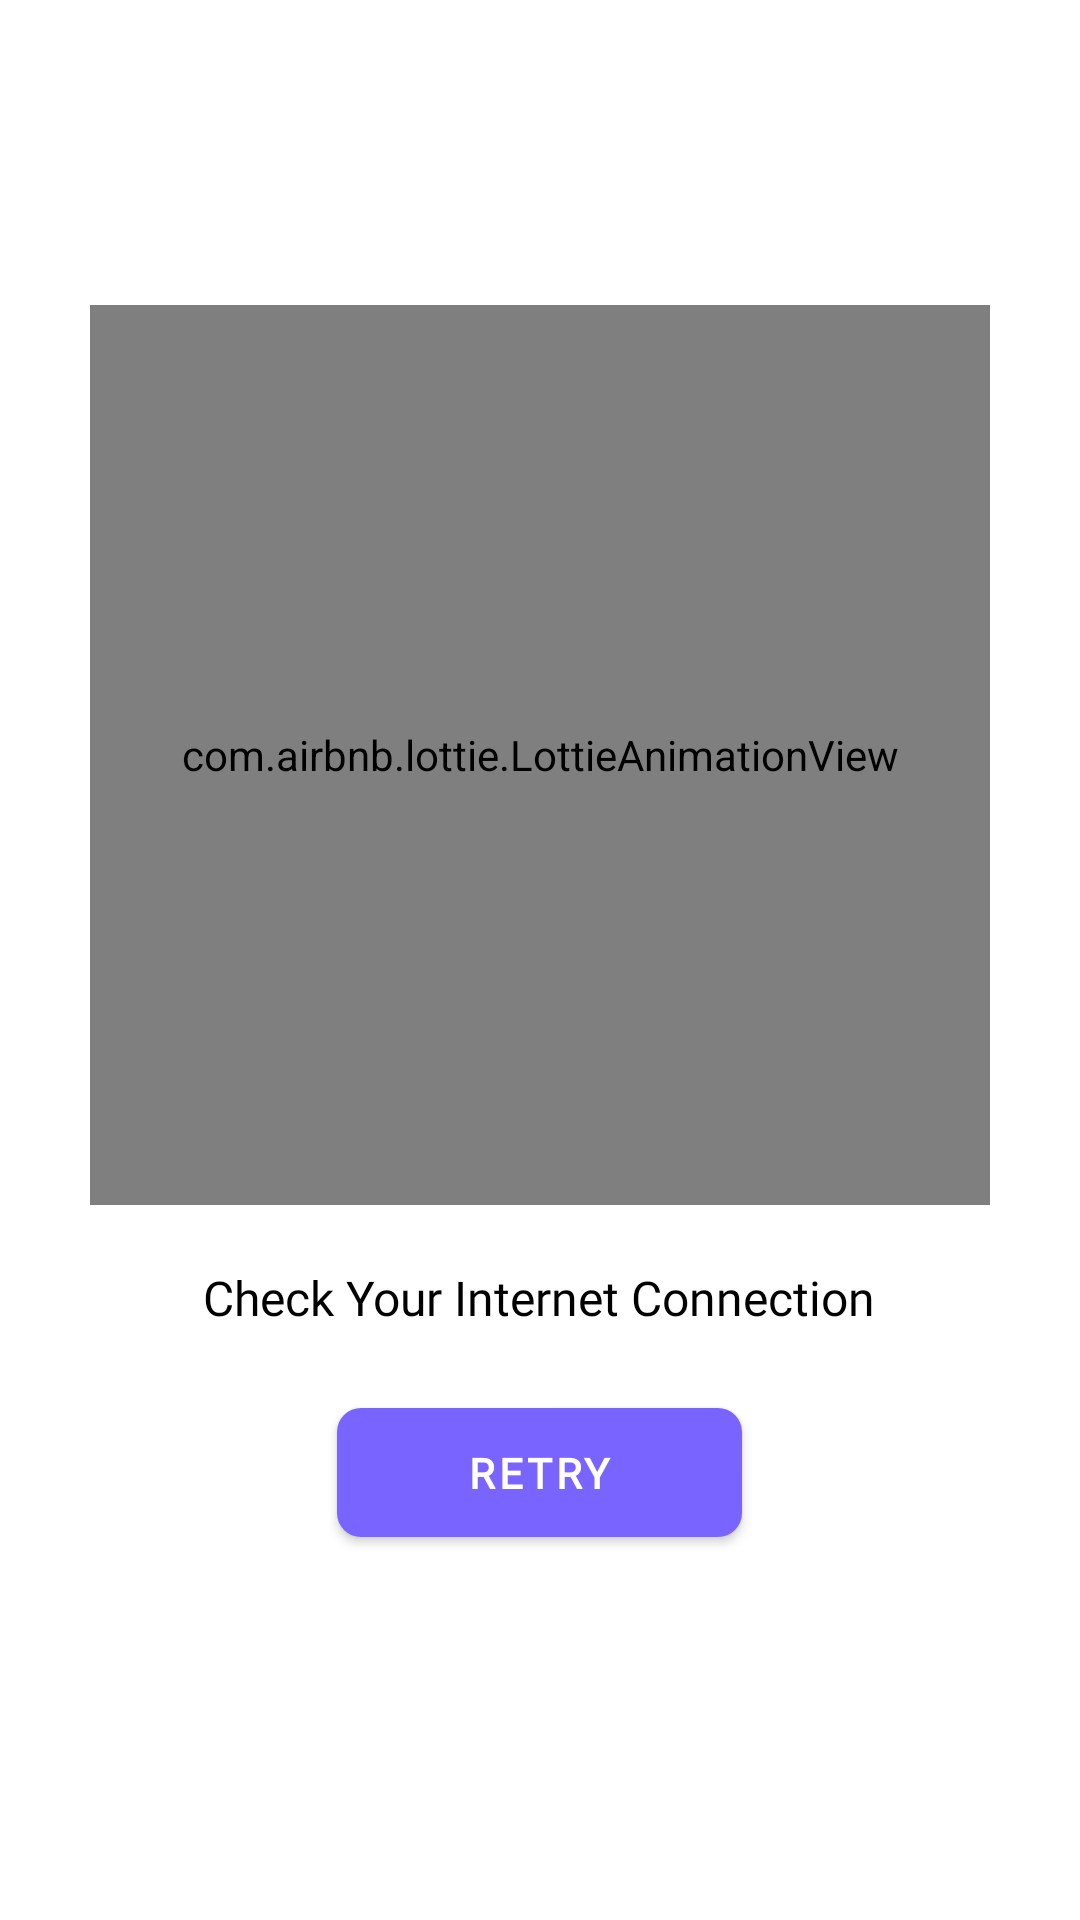

Here is an Android app screen rendered from its layout file. Give the layout XML and the strings, colors and styles it references.
<!-- AndroidManifest.xml: application theme Theme.WhyHmm -->
<!-- res/layout/no_internet_connection.xml -->
<?xml version="1.0" encoding="utf-8"?>
<androidx.constraintlayout.widget.ConstraintLayout xmlns:android="http://schemas.android.com/apk/res/android"
    xmlns:app="http://schemas.android.com/apk/res-auto"
    android:id="@+id/internet_error"
    android:background="@color/white"
    android:layout_width="match_parent"
    android:layout_height="match_parent">
    <LinearLayout
        android:layout_width="wrap_content"
        app:layout_constraintBottom_toBottomOf="parent"
        app:layout_constraintEnd_toEndOf="parent"
        android:orientation="vertical"
        app:layout_constraintStart_toStartOf="parent"
        app:layout_constraintTop_toTopOf="parent"
        android:layout_height="wrap_content">

        <com.airbnb.lottie.LottieAnimationView
            android:id="@+id/progress_bar"
            android:layout_width="300dp"
            android:layout_height="300dp"
            app:lottie_autoPlay="true"
            app:lottie_loop="true"
            app:lottie_rawRes="@raw/no_internet"/>
        <TextView
            android:id="@+id/internet_connection_text"
            android:layout_width="wrap_content"
            android:layout_gravity="center_horizontal"
            android:layout_marginTop="20dp"
            android:text="Check Your Internet Connection"
            android:textSize="16sp"
            android:fontFamily="@font/nunitobold"
            android:textColor="@color/purpledark"
            android:layout_height="wrap_content"/>

        <com.google.android.material.button.MaterialButton
            android:id="@+id/retry"
            style="@style/loginbutton"
            android:layout_width="135dp"
            android:layout_height="55dp"
            android:layout_marginTop="20dp"
            android:layout_gravity="center_horizontal"
            android:layout_marginBottom="20dp"
            android:paddingHorizontal="30dp"
            android:paddingTop="10dp"
            android:paddingBottom="10dp"
            android:text="Retry"
            android:textColor="@color/white"
            android:textSize="14sp"
            app:cornerRadius="8dp"
            app:layout_constraintBottom_toBottomOf="parent"
            app:layout_constraintEnd_toStartOf="@+id/save"
            app:layout_constraintStart_toStartOf="parent" />
    </LinearLayout>

</androidx.constraintlayout.widget.ConstraintLayout>
<!-- resources referenced by this layout -->
<resources>
  <color name="purpledark">#000000</color>
  <color name="white">#ffffff</color>
  <style name="loginbutton" parent="Widget.MaterialComponents.Button.UnelevatedButton">
          <item name="backgroundTint">@color/btn_blue</item>
          <item name="android:textColor">@color/white</item>
          <item name="android:textSize">14sp</item>
          <item name="android:fontFamily">@font/nunitobold</item>
          <item name="android:textStyle">bold</item>
          <item name="android:elevation">2dp</item>
      </style>
  <style name="Theme.WhyHmm" parent="Theme.MaterialComponents.Light.NoActionBar">
          
          <item name="colorPrimary">@color/Purple_main</item>
          <item name="colorPrimaryVariant">@color/Purple_400</item>
          <item name="colorOnPrimary">@color/Purple_800</item>
          
          <item name="colorSecondary">@color/secondarycolor</item>
          <item name="colorSecondaryVariant">@color/secondarycolor</item>
          <item name="colorOnSecondary">@color/blackshade_main</item>
  
          
          
          
          <item name="android:windowLightStatusBar" tools:targetApi="23">true</item>
          <item name="android:statusBarColor">@color/white</item>
          <item name="bottomSheetDialogTheme">@style/AppBottomSheetDialogTheme</item>
          
      </style>
  <color name="btn_blue">#7A64FF</color>
  <color name="Purple_main">#856EE1</color>
  <color name="Purple_400">#A292E1</color>
  <color name="Purple_800">#E1E6FF</color>
  <color name="secondarycolor">#00B2E9</color>
  <color name="blackshade_main">#333333</color>
  <style name="AppBottomSheetDialogTheme" parent="Theme.Design.Light.BottomSheetDialog">
          <item name="bottomSheetStyle">@style/AppModalStyle</item>
      </style>
  <style name="AppModalStyle" parent="Widget.Design.BottomSheet.Modal">
          <item name="android:background">@drawable/bottom_lay</item>
      </style>
  <!-- drawable bottom_lay (drawable) -->
  <?xml version="1.0" encoding="utf-8"?>
  <selector xmlns:android="http://schemas.android.com/apk/res/android">
      <item><shape android:shape="rectangle">
          <solid
              android:color="#FAFBFC"/>
          <corners android:topRightRadius="30dp"
              android:topLeftRadius="30dp"/>
      </shape>
      </item>
  </selector>
</resources>
